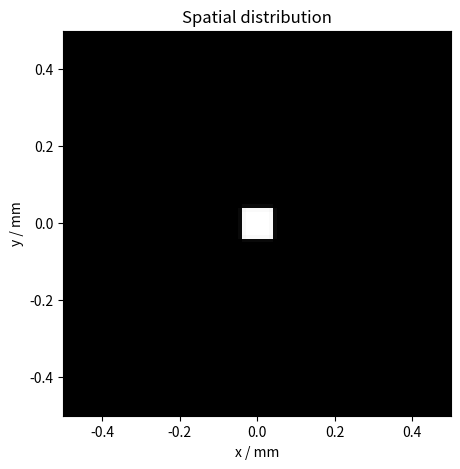
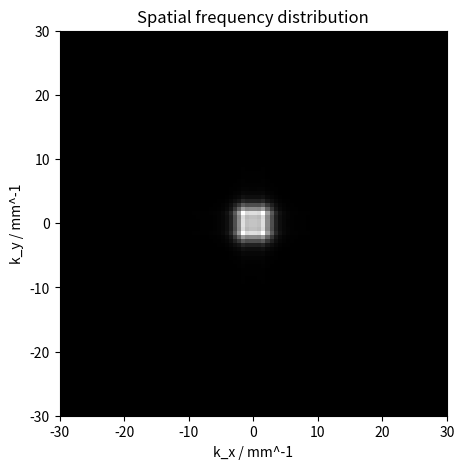
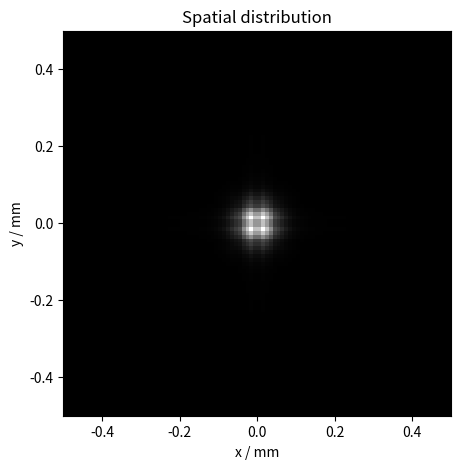

Generate these figures, in order, with matplotlib:
import numpy as np
import matplotlib.pyplot as plt
from scipy.fft import fft2
from scipy.fft import ifft2
from scipy.fft import fftshift

# Program description
'''
[redacted]
'''

# Inputs
wav = 0.001   # wavelength in mm
F1 = 100      # Lens 1 in mm
S1 = 100      # Space 1 in mm

class Wave: 
    '''Represents Wave in x and y, propagating along z. 
    Attributes: 
    W: width of window in mm
    res: resolution in x and y in mm
    N: number of bins along each axis
    x: 1D array, x-co-ordinate, row vector
    y: 1D array, y-co-ordinate, column vector
    kwav: constant, magnitude of wavevector
    kx: 1D array, component of k-vector along x-axis (spatial frequency), row vector
    ky: 1D array, component of k-vector along y-axis (spatial frequency), row vector
    kz: 2D array, component of k-vector along z-axis
    zres: constant: resolution in z
    U: 2D array, Complex amplitude
    '''
    def __init__(self, *args): # Initialises amplitude array.
        self.W = 10                                                                                 # Width of window in mm
        self.res = 0.01                                                                            # Resolution in x    
        self.N = int(self.W / self.res)                                                            # Number of x-bins (keeps resolution the same)                                     
        self.x = np.linspace(-self.W/2,self.W/2,self.N)                                             # Define x-array
        self.y = np.reshape(self.x,(len(self.x),1))                                                 # Define y-array to be same as x-array, in column-vector form
        self.x = np.reshape(self.x,(1,len(self.x)))                                                 # Make x-array explicitly into a row-vector
        self.kwav = 2 * np.pi / wav                                                                 # Magnitude of wave-vector        
        self.kx_noshift = np.linspace(-(np.pi * self.N)/self.W, (np.pi * self.N)/self.W, self.N)    # Define kx-array
        self.kx = fftshift(self.kx_noshift)                                                         # fftshift so that kz array matches (un-shifted) spatial frequency distibution (P) in step method
        self.ky = np.reshape(self.kx,(len(self.kx),1))                                              # Define ky-array to be same as kx-array, in column-vector form
        self.kx = np.reshape(self.kx,(1,len(self.kx)))                                              # Make kx-array explicitly into a row-vector
        self.kz = np.sqrt(self.kwav**2 - self.kx**2 - self.ky**2)                                   # 2D array representing kz-space. Derived from condition for monochromaticity. Note: fftshifted to match P in step method.
        self.zres = 3000                                                                            # z-resolution in mm: 3000 for most; 50 for transverse profile as function of z. 
        self.U = np.ones((len(self.x), len(self.y)))                                                # 2D array representing plane wave. 

    def aperture(self,width):
        Uin = self.U
        frame = (self.W - width) / 2
        frame_bins = int(round(self.N * (frame / self.W)))
        width_bins = self.N - 2 * frame_bins
        mx = np.concatenate((np.zeros((frame_bins,1)),np.ones((width_bins,1)),np.zeros((frame_bins,1))), axis = 0)
        my = np.concatenate((np.zeros((1,frame_bins)),np.ones((1,width_bins)),np.zeros((1,frame_bins))), axis = 1)
        mask = mx * my
        Uout = Uin * mask
        self.U = Uout
        return self

    def supergaussian(self,width,exponent):
        Uin = self.U
        sgx = np.exp(-((self.x)**2 / (2 * (width**2)))**exponent)
        sgy = np.exp(-((self.y)**2 / (2 * (width**2)))**exponent)
        mask = sgx * sgy
        Uout = Uin *  mask       
        self.U = Uout
        return self

    def step(self, D): # Propagate input Wave object over distance, D; return Wave object. Fourier algorithm. 
        Pin = fft2(self.U)                          # 2D FFT of amplitude distribution, U, gives spatial frequency distribution, Pin at initial position, z.
        Pout = Pin * np.exp(1j * self.kz * D)       # Multiply Spatial frequency distribution by phase-factor corresponding to propagation through distance, D, to give new spatial frequency distribution, Pout. 
        Uout = ifft2(Pout)                          # 2D IFFT of spatial frequency distribution gives amplitude distribution, Uout, at plane z = z + D
        self.U = Uout
        return self

    def propagate(self,distance): # Propagate Wave object through distance with resolution, zres; return Wave object. 
        Uprev = self
        res = self.zres                 
        num = distance // res           # number of steps: divide distance by resolution. 
        rem = distance % res            # remainder of division: final step size. If num = 0, i.e. zres > distance, single step taken, equal to distance. 
        for i in range(num):            # num steps
            Unext = Uprev.step(res)
            Uprev = Unext
        Unext = Uprev.step(rem)         # Final step of size rem. 
        return Unext

    def lens(self,f): # Lens element of focal length, f. 
        Uin = self.U
        Uout = Uin * np.exp(-1j * self.kwav * (self.x**2 + self.y**2) / (2 * f))
        self.U = Uout
        return self

    def plotx2D(self,n=1): # Plot spatial distribution in x-space.
        xplot = self.x
        yplot = self.y
        Uplot = abs(self.U)
        #plt.figure(n)
        plt.figure(n, figsize=(5, 5), dpi=120)
        plt.pcolormesh(xplot,yplot,Uplot, cmap = 'gray') # plot vs x and y
        axes = plt.gca()
        axes.set_xlim([-0.5, 0.5])
        axes.set_ylim([-0.5, 0.5])
        axes.set_xlabel('x / mm')
        axes.set_ylabel('y / mm')
        plt.title('Spatial distribution')

    def plotk2D(self,n=2): # Plot spatial frequency distribution in kx-space. 
        kxplot = fftshift(self.kx)
        kyplot = fftshift(self.ky)
        P = fft2(self.U)
        Pshift = fftshift(P)
        Pplot = abs(Pshift)
        #plt.figure(n)
        plt.figure(n, figsize=(5, 5), dpi=120)
        plt.pcolormesh(kxplot,kyplot,Pplot, cmap = 'gray')
        axes = plt.gca()
        axes.set_xlim([-30, 30])
        axes.set_ylim([-30, 30])
        axes.set_xlabel('k_x / mm^-1')
        axes.set_ylabel('k_y / mm^-1')
        plt.title('Spatial frequency distribution')

def system(): # Runs series of methods corresponding to wave propagation through various elements in system. 
    U = Wave()
    #U = U.aperture(0.06)
    U = U.supergaussian(0.03,10)
    U.plotx2D(1)
    U = U.propagate(S1)
    U = U.lens(F1)
    U = U.propagate(S1)
    U.plotk2D(2)
    U = U.propagate(S1)
    U = U.lens(F1)
    U = U.propagate(S1)
    U.plotx2D(3) 

def main():
    system()
    plt.show()
    
if __name__ == "__main__":
    main()

# Redundant or stored code
# ------------------------
# ogrid to generate x,y arrays
'''
yres = xres
self.y = np.linspace(-self.W/2,self.W/2,self.N)
self.x, self.y = np.ogrid[0:(self.N),0:(self.N)]
self.x = np.arange[0:(self.N)]
self.x = xres * (self.x - self.N / 2) + xres / 2
self.y = yres * (self.y - self.N / 2) + yres / 2   
'''
# definition of y and ky
'''
self.kyneg = np.linspace(-(np.pi * self.N)/self.W, -(2 * np.pi)/self.W, int(self.N/2))   # 1D array representing kx-space from max -ve value to min -ve value
self.kypos = np.linspace((2 * np.pi)/self.W, (np.pi * self.N)/self.W, int(self.N/2))     # 1D array representing kx-space from min +ve value to max +ve value
self.ky = np.concatenate((self.kypos,self.kyneg), axis = 0)                               # 1D array representing kx-space. Order of values matches that spatial frequency distribution derived from FFT of amlitude distribution 
'''
# fftshift of  kx 'by hand'
'''
self.kxneg = np.linspace(-(np.pi * self.N)/self.W, -(2 * np.pi)/self.W, int(self.N/2))   # 1D array representing kx-space from max -ve value to min -ve value
self.kxpos = np.linspace((2 * np.pi)/self.W, (np.pi * self.N)/self.W, int(self.N/2))     # 1D array representing kx-space from min +ve value to max +ve value
self.kx = np.concatenate((self.kxpos,self.kxneg), axis = 0)                               # 1D array representing kx-space. Order of values matches that spatial frequency distribution derived from FFT of amlitude distribution   
'''
# Mask
'''
mask = np.concatenate((np.zeros(int(0.475*R)),np.ones(int(0.01 * R)),np.zeros(int(0.03 * R)),np.ones(int(0.01 * R)),np.zeros(int(0.475 * R))), axis = 0)    # double slit
mask = np.concatenate((np.zeros(int(0.25*self.N)),np.ones(int(0.5 * self.N)),np.zeros(int(0.25 * self.N))), axis = 0)                                       # single slit
'''
# tilt
'''
def tilt(self,angle): # Applies linear phase-gradient, simulating effect of tilting mirror. Input angle in mrad. 
    Uin = self.U
    a = angle / 1000
    Uout = Uin * np.exp(-1j * self.kwav * self.x * np.sin(a))
    self.U = Uout
    return self
'''
# mirror
'''
def mirror(self,R): # Mirror element of radius of curvature, R. 
    Uin = self.U
    Uout = Uin * np.exp(-1j * self.kwav * self.x**2 / R)
    self.U = Uout
    return self
'''